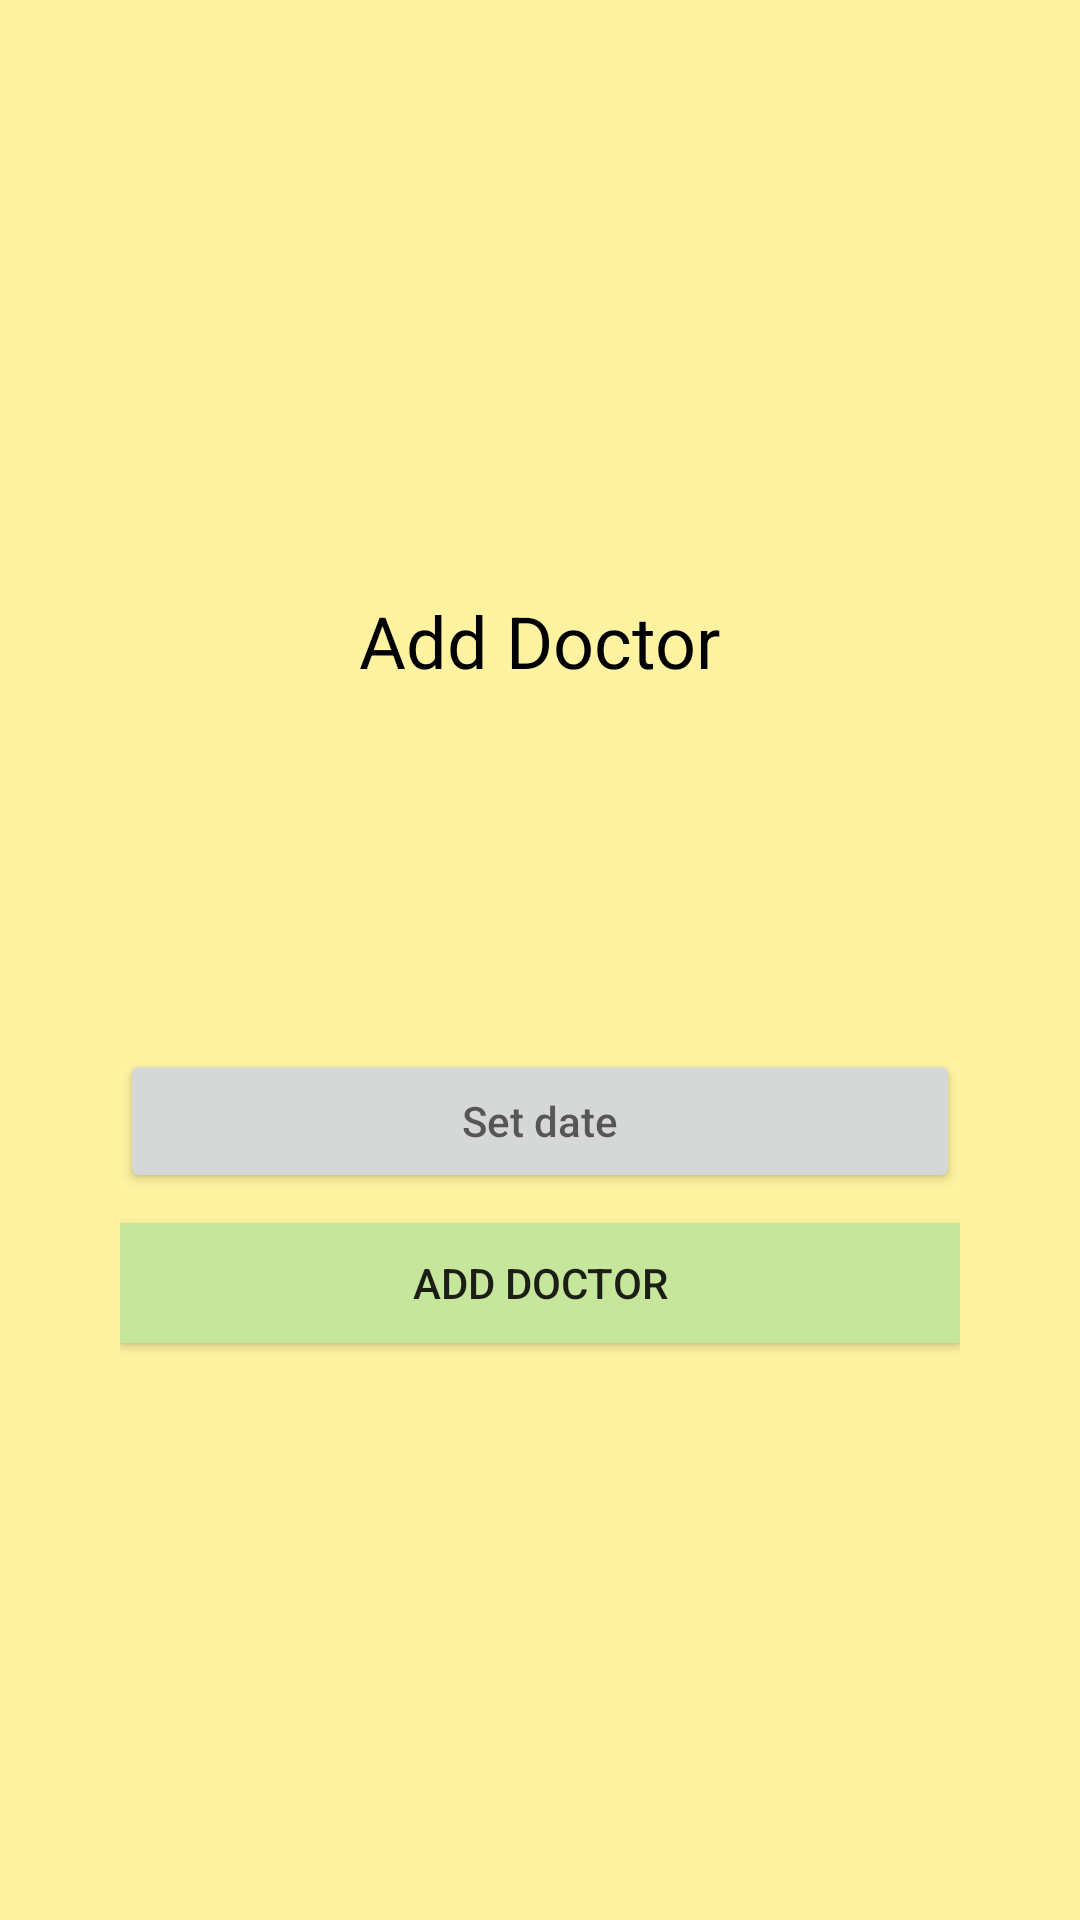

Produce the Android XML layout that renders to this screen, including the resource entries it uses.
<!-- AndroidManifest.xml: application theme AppTheme -->
<!-- res/layout/activity_add_doctor.xml -->
<?xml version="1.0" encoding="utf-8"?>
<LinearLayout xmlns:android="http://schemas.android.com/apk/res/android"
    xmlns:app="http://schemas.android.com/apk/res-auto"
    xmlns:tools="http://schemas.android.com/tools"
    android:layout_width="match_parent"
    android:layout_height="match_parent"
    android:paddingTop="5dp"
    android:paddingLeft="40dp"
    android:paddingRight="40dp"
    android:orientation="vertical"
    android:gravity="center"
    tools:context="com.example.forever.pmhma.MainActivity"
    android:background="#fff3a1">

    <TextView
        android:layout_width="wrap_content"
        android:layout_height="wrap_content"
        android:text="Add Doctor"
        android:textColor="#000"
        android:textSize="24sp"
        android:layout_gravity="center"
        android:fontFamily="sans-serif"/>
    <ImageView
        android:layout_width="140dp"
        android:layout_height="120dp"
        android:layout_gravity="center"
        android:scaleType="fitXY"
        android:src="@drawable/doctor"/>
    <EditText
        android:id="@+id/doctorName"
        style="@style/addDocEditText"
        android:hint="Enter Doctor name"
        />

    <EditText
        android:id="@+id/doctorDetails"
        style="@style/addDocEditText"
        android:hint="Enter Doctor Details"
        />

    


    <EditText
        android:id="@+id/doctorPhone"
        style="@style/addDocEditText"
        android:hint="Enter Phone Number"
        android:inputType="phone"/>

    <EditText
        android:id="@+id/doctorEmail"
        style="@style/addDocEditText"
        android:hint="Enter Email"
        android:inputType="textEmailAddress"/>
    <Button
        android:id="@+id/doctorAppoinment"
        android:layout_width="match_parent"
        android:layout_height="wrap_content"
        android:hint="Set date"
        android:onClick="showDate"/>

    <Button
        android:id="@+id/btnAdd"
        android:layout_width="match_parent"
        android:layout_height="40dp"
        android:layout_marginTop="10dp"
        android:background="#c6e69b"
        android:text="Add Doctor"
        android:onClick="addDoctor"/>

</LinearLayout>
<!-- resources referenced by this layout -->
<resources>
  <style name="AppTheme" parent="Theme.AppCompat.Light.DarkActionBar">
          
          <item name="colorPrimary">@color/colorPrimary</item>
          <item name="colorPrimaryDark">@color/colorPrimaryDark</item>
          <item name="colorAccent">@color/colorAccent</item>
      </style>
  <!-- not gathered from this repository: default colours our renderer supplied (Android Studio template values) -->
  <color name="colorPrimary">#FF6200EE</color>
  <color name="colorPrimaryDark">#FF3700B3</color>
  <color name="colorAccent">#FF03DAC5</color>
</resources>
